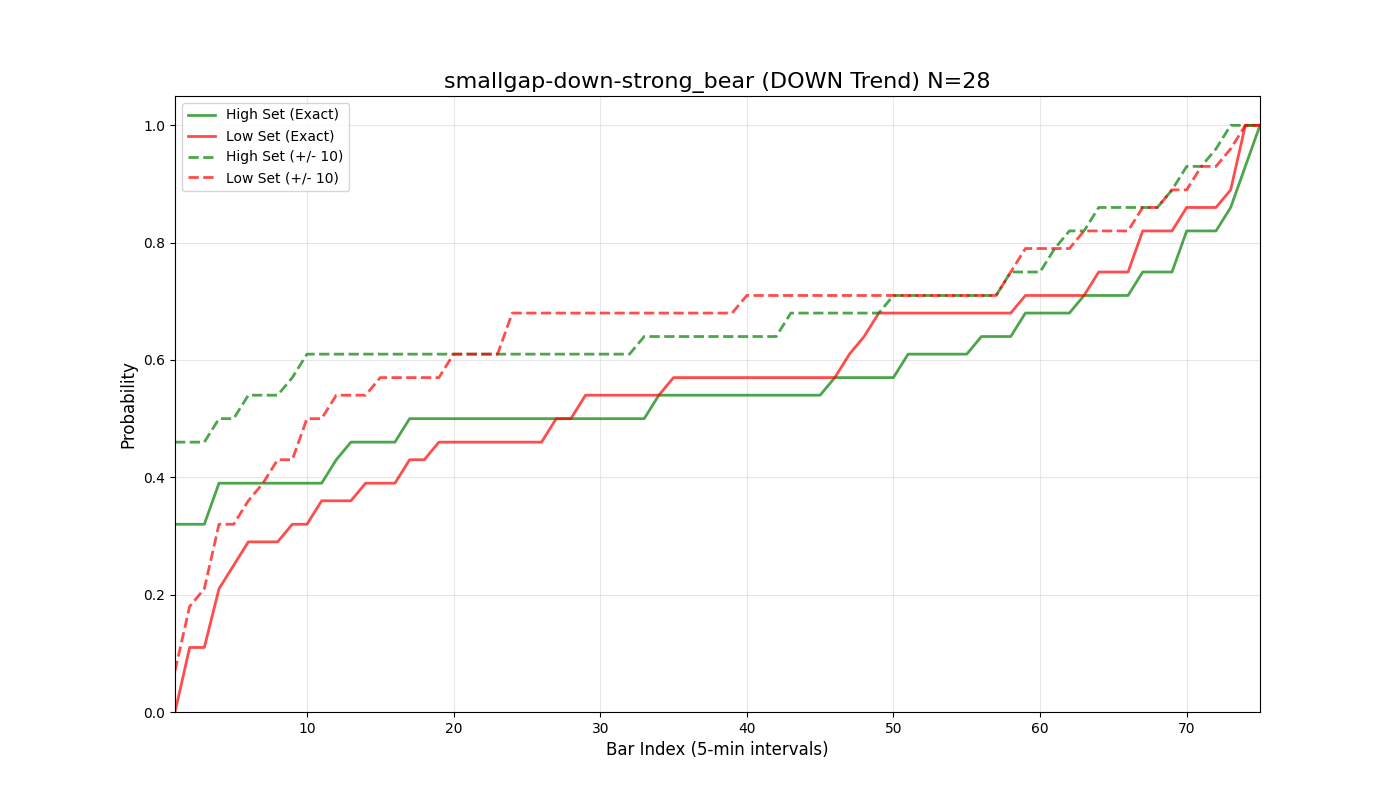

Values plotted in this chart, from the file beside it:
bar_index, prob_high_set_exact, prob_low_set_exact, prob_either_set_exact, prob_high_set_offset_10, prob_low_set_offset_10, prob_either_set_offset_10
1, 0.32, 0.0, 0.32, 0.46, 0.07, 0.5
2, 0.32, 0.11, 0.43, 0.46, 0.18, 0.61
3, 0.32, 0.11, 0.43, 0.46, 0.21, 0.64
4, 0.39, 0.21, 0.57, 0.5, 0.32, 0.71
5, 0.39, 0.25, 0.61, 0.5, 0.32, 0.71
6, 0.39, 0.29, 0.64, 0.54, 0.36, 0.75
7, 0.39, 0.29, 0.64, 0.54, 0.39, 0.79
8, 0.39, 0.29, 0.64, 0.54, 0.43, 0.82
9, 0.39, 0.32, 0.68, 0.57, 0.43, 0.82
10, 0.39, 0.32, 0.68, 0.61, 0.5, 0.89
11, 0.39, 0.36, 0.68, 0.61, 0.5, 0.89
12, 0.43, 0.36, 0.71, 0.61, 0.54, 0.89
13, 0.46, 0.36, 0.75, 0.61, 0.54, 0.89
14, 0.46, 0.39, 0.79, 0.61, 0.54, 0.89
15, 0.46, 0.39, 0.79, 0.61, 0.57, 0.93
16, 0.46, 0.39, 0.79, 0.61, 0.57, 0.93
17, 0.5, 0.43, 0.82, 0.61, 0.57, 0.93
18, 0.5, 0.43, 0.82, 0.61, 0.57, 0.93
19, 0.5, 0.46, 0.86, 0.61, 0.57, 0.93
20, 0.5, 0.46, 0.86, 0.61, 0.61, 0.96
21, 0.5, 0.46, 0.86, 0.61, 0.61, 0.96
22, 0.5, 0.46, 0.86, 0.61, 0.61, 0.96
23, 0.5, 0.46, 0.86, 0.61, 0.61, 0.96
24, 0.5, 0.46, 0.86, 0.61, 0.68, 1.0
25, 0.5, 0.46, 0.86, 0.61, 0.68, 1.0
26, 0.5, 0.46, 0.86, 0.61, 0.68, 1.0
27, 0.5, 0.5, 0.89, 0.61, 0.68, 1.0
28, 0.5, 0.5, 0.89, 0.61, 0.68, 1.0
29, 0.5, 0.54, 0.93, 0.61, 0.68, 1.0
30, 0.5, 0.54, 0.93, 0.61, 0.68, 1.0
31, 0.5, 0.54, 0.93, 0.61, 0.68, 1.0
32, 0.5, 0.54, 0.93, 0.61, 0.68, 1.0
33, 0.5, 0.54, 0.93, 0.64, 0.68, 1.0
34, 0.54, 0.54, 0.93, 0.64, 0.68, 1.0
35, 0.54, 0.57, 0.96, 0.64, 0.68, 1.0
36, 0.54, 0.57, 0.96, 0.64, 0.68, 1.0
37, 0.54, 0.57, 0.96, 0.64, 0.68, 1.0
38, 0.54, 0.57, 0.96, 0.64, 0.68, 1.0
39, 0.54, 0.57, 0.96, 0.64, 0.68, 1.0
40, 0.54, 0.57, 0.96, 0.64, 0.71, 1.0
41, 0.54, 0.57, 0.96, 0.64, 0.71, 1.0
42, 0.54, 0.57, 0.96, 0.64, 0.71, 1.0
43, 0.54, 0.57, 0.96, 0.68, 0.71, 1.0
44, 0.54, 0.57, 0.96, 0.68, 0.71, 1.0
45, 0.54, 0.57, 0.96, 0.68, 0.71, 1.0
46, 0.57, 0.57, 0.96, 0.68, 0.71, 1.0
47, 0.57, 0.61, 0.96, 0.68, 0.71, 1.0
48, 0.57, 0.64, 0.96, 0.68, 0.71, 1.0
49, 0.57, 0.68, 0.96, 0.68, 0.71, 1.0
50, 0.57, 0.68, 0.96, 0.71, 0.71, 1.0
51, 0.61, 0.68, 0.96, 0.71, 0.71, 1.0
52, 0.61, 0.68, 0.96, 0.71, 0.71, 1.0
53, 0.61, 0.68, 0.96, 0.71, 0.71, 1.0
54, 0.61, 0.68, 0.96, 0.71, 0.71, 1.0
55, 0.61, 0.68, 0.96, 0.71, 0.71, 1.0
56, 0.64, 0.68, 1.0, 0.71, 0.71, 1.0
57, 0.64, 0.68, 1.0, 0.71, 0.71, 1.0
58, 0.64, 0.68, 1.0, 0.75, 0.75, 1.0
59, 0.68, 0.71, 1.0, 0.75, 0.79, 1.0
60, 0.68, 0.71, 1.0, 0.75, 0.79, 1.0
... 16 more rows
